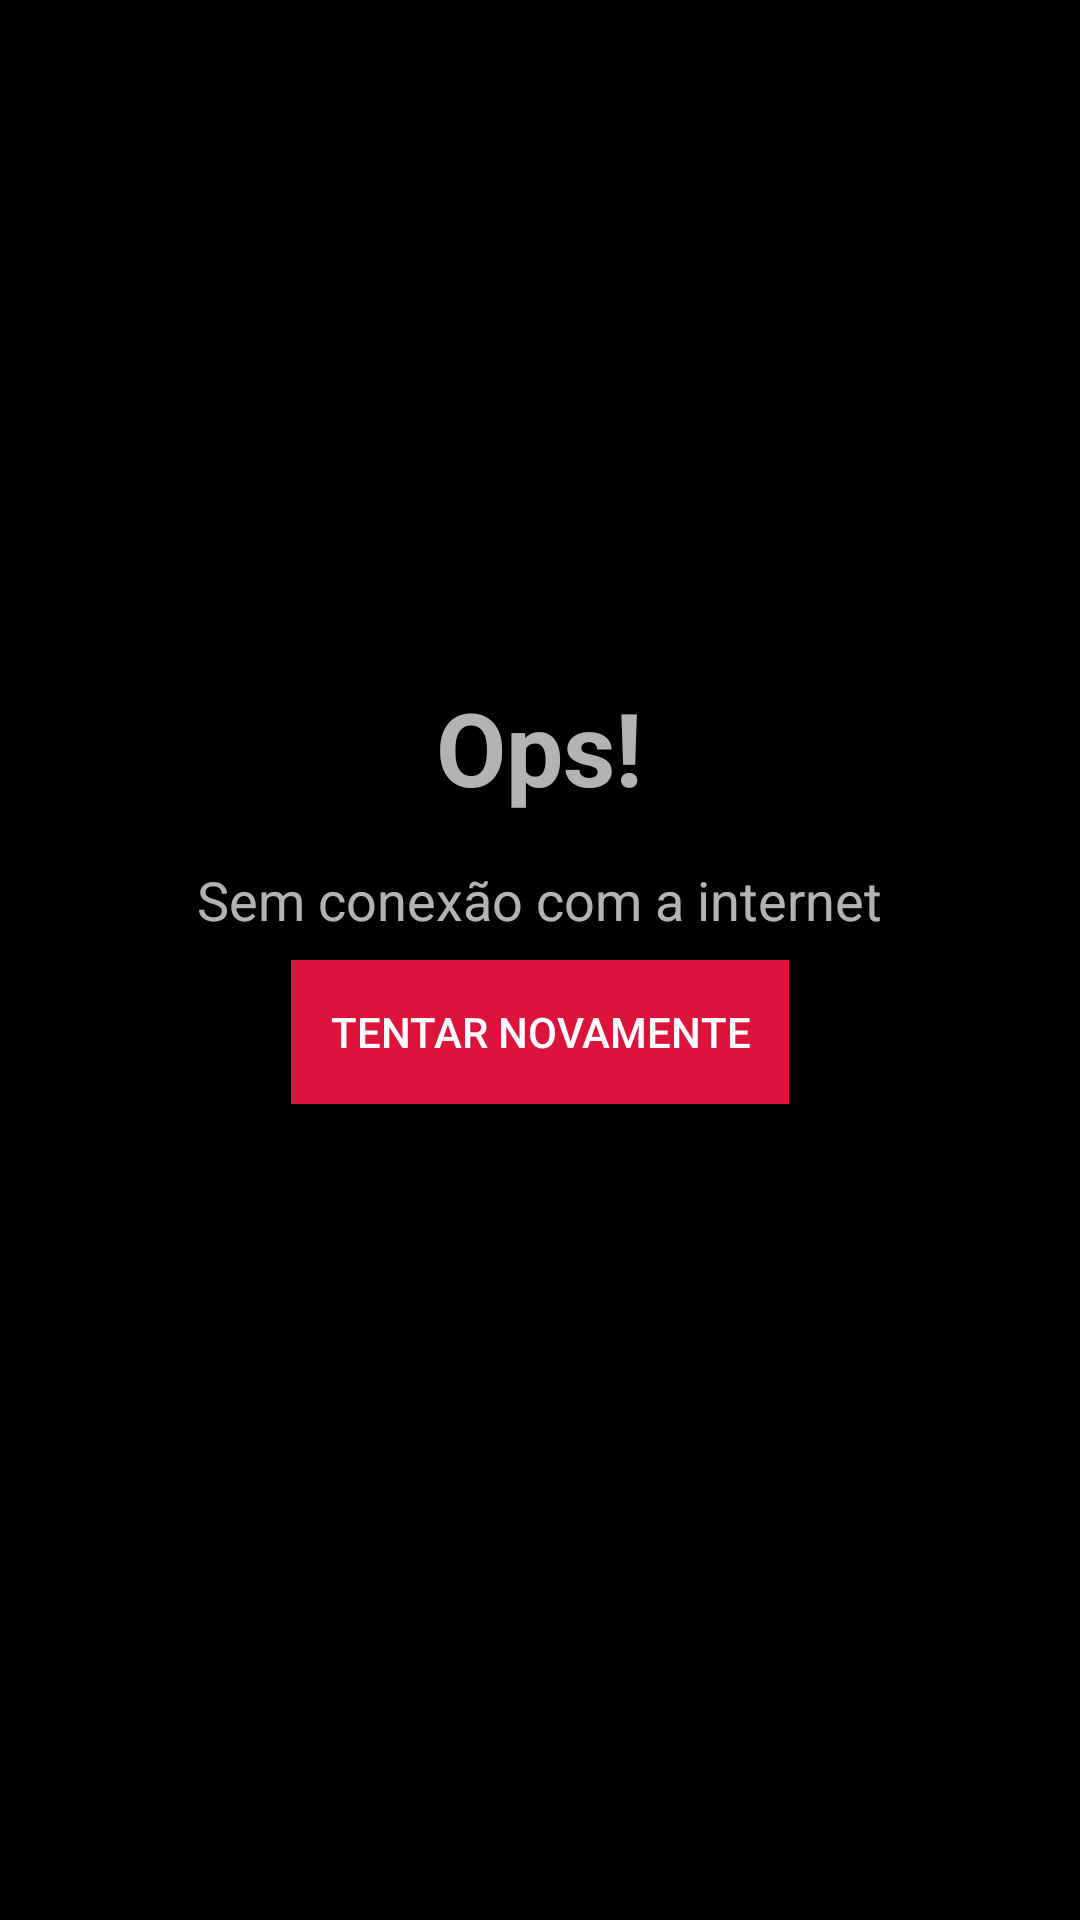

Produce the Android XML layout that renders to this screen, including the resource entries it uses.
<!-- AndroidManifest.xml: application theme AppTheme -->
<!-- res/layout/view_error.xml -->
<?xml version="1.0" encoding="utf-8"?>
<LinearLayout xmlns:android="http://schemas.android.com/apk/res/android"
    android:layout_width="match_parent"
    android:layout_height="match_parent"
    android:background="@android:color/black"
    android:orientation="vertical">

    <TextView
        android:layout_width="wrap_content"
        android:layout_height="0dp"
        android:layout_gravity="center"
        android:layout_marginBottom="16dp"
        android:layout_weight="1"
        android:gravity="bottom"
        android:text="@string/oops"
        android:textSize="34sp"
        android:textStyle="bold" />

    <TextView
        android:layout_width="wrap_content"
        android:layout_height="wrap_content"
        android:layout_gravity="center"
        android:layout_marginBottom="8dp"
        android:gravity="center"
        android:text="@string/no_internet_connection"
        android:textSize="18sp" />

    <Button
        android:id="@+id/btn_retry"
        android:layout_width="166dp"
        android:layout_height="wrap_content"
        android:layout_gravity="center"
        android:background="@color/colorAccent"
        android:text="@string/retry" />

    <View
        android:layout_width="wrap_content"
        android:layout_height="0dp"
        android:layout_weight="1" />

</LinearLayout>
<!-- resources referenced by this layout -->
<resources>
  <color name="colorAccent">#dc143c</color>
  <string name="no_internet_connection">Sem conexão com a internet</string>
  <string name="oops">Ops!</string>
  <string name="retry">Tentar Novamente</string>
  <style name="AppTheme" parent="Theme.AppCompat.NoActionBar">
          
          <item name="colorPrimary">@color/colorPrimary</item>
          <item name="colorPrimaryDark">@color/colorPrimaryDark</item>
          <item name="colorAccent">#23B397</item>
          <item name="android:windowNoTitle">true</item>
          <item name="android:windowActionBar">false</item>
          <item name="android:windowFullscreen">true</item>
          <item name="android:windowContentOverlay">@null</item>
      </style>
  <color name="colorPrimary">#000000</color>
  <color name="colorPrimaryDark">#000000</color>
</resources>
